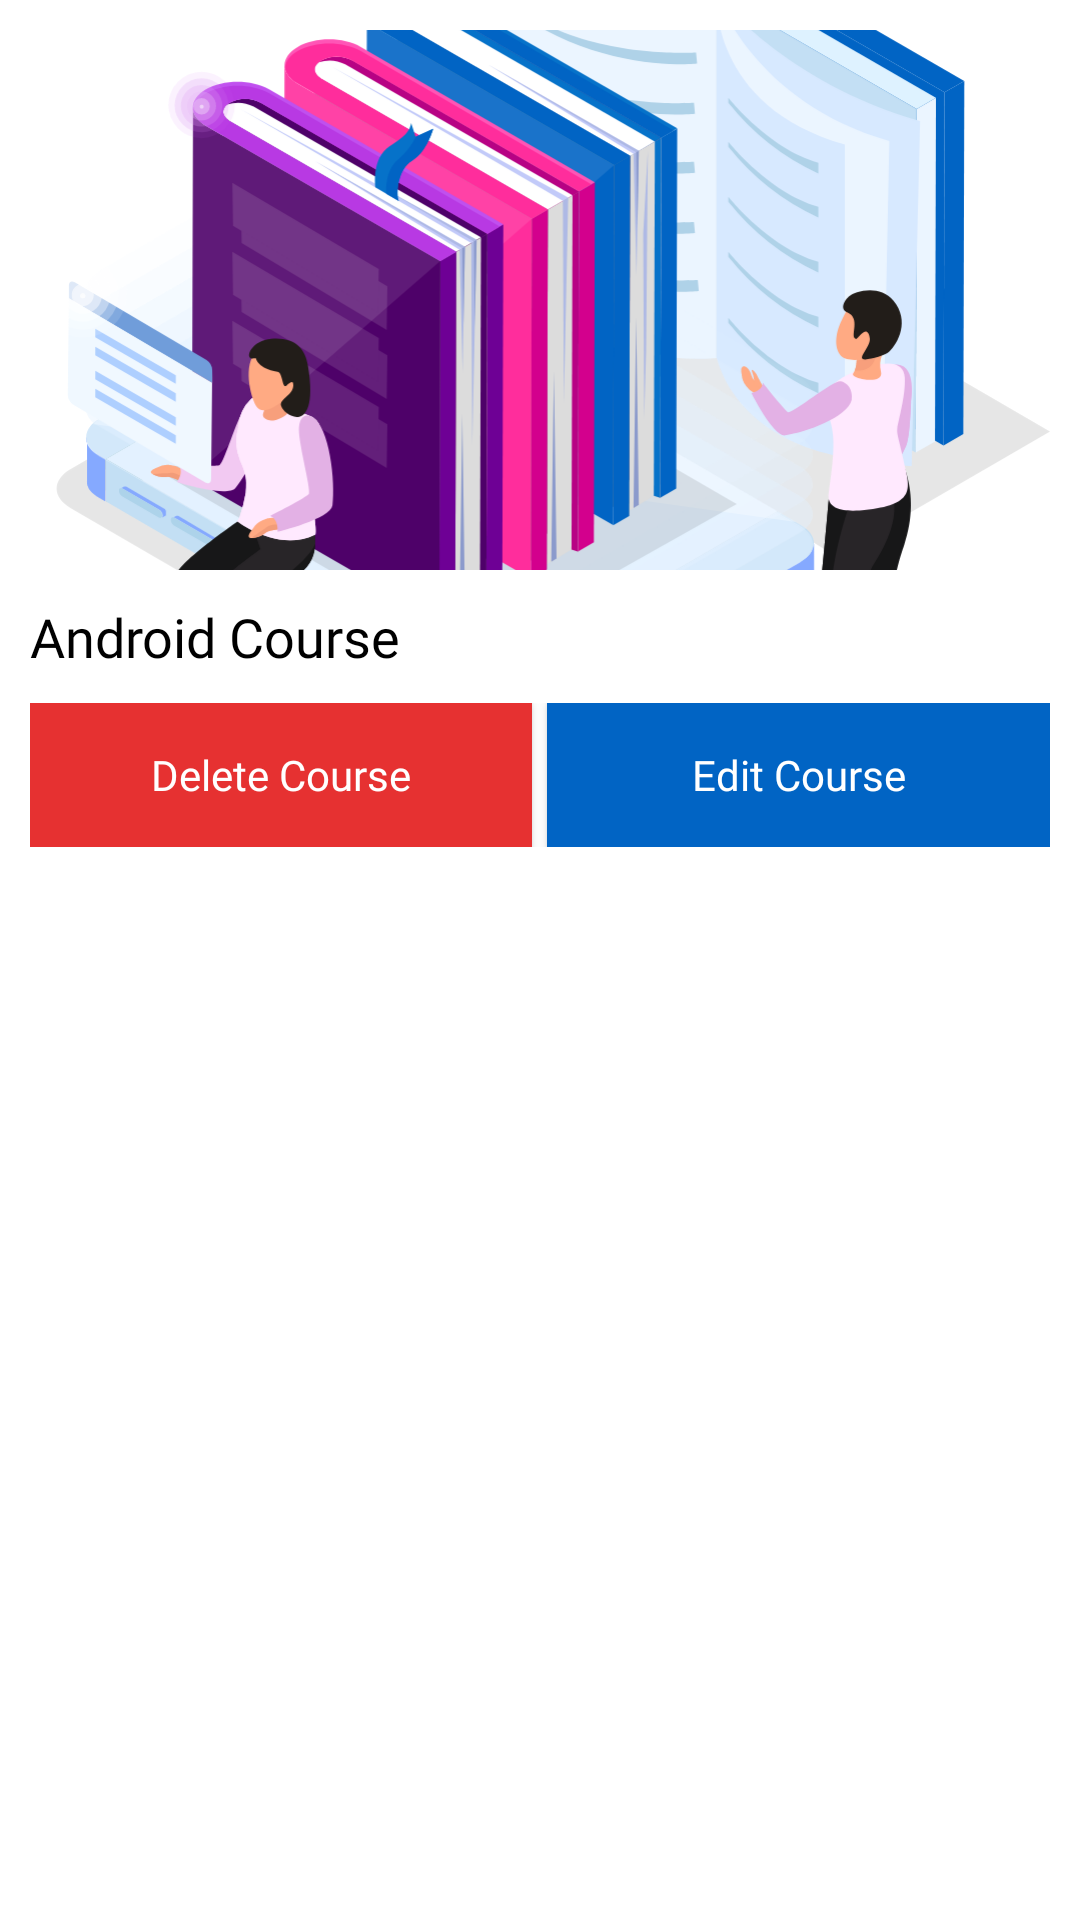

Reconstruct the res/layout file that produces this screen, plus the resources it refers to.
<!-- AndroidManifest.xml: application theme Theme.Moodle -->
<!-- res/layout/teacher_course_item.xml -->
<?xml version="1.0" encoding="utf-8"?>
<androidx.constraintlayout.widget.ConstraintLayout xmlns:android="http://schemas.android.com/apk/res/android"
    xmlns:app="http://schemas.android.com/apk/res-auto"
    android:layout_margin="10dp"
    android:layout_width="match_parent"
    android:layout_height="wrap_content">

    <androidx.cardview.widget.CardView
        app:cardCornerRadius="0dp"
        app:cardElevation="0dp"
        android:layout_width="match_parent"
        android:layout_height="match_parent">

        <LinearLayout
            android:layout_width="match_parent"
            android:layout_height="match_parent"
            android:padding="10dp"
            android:orientation="vertical">

            <ImageView
                android:id="@+id/ivCourse"
                android:layout_width="match_parent"
                android:layout_height="180dp"
                android:layout_marginBottom="10dp"
                android:scaleType="centerCrop"
                android:src="@drawable/ic_splash" />

            <TextView
                android:id="@+id/tvCourseName"
                android:layout_width="match_parent"
                android:layout_height="wrap_content"
                android:fontFamily="@font/readex_medium"
                android:maxLines="2"
                android:layout_marginBottom="10dp"
                android:text="Android Course"
                android:textColor="@color/black"
                android:textSize="18sp" />

            <LinearLayout
                android:layout_width="match_parent"
                android:layout_height="wrap_content"
                android:layout_gravity="bottom"
                android:weightSum="2">

                <androidx.appcompat.widget.AppCompatButton
                    android:id="@+id/btnDeleteCourse"
                    android:layout_width="0dp"
                    android:layout_height="wrap_content"
                    android:layout_weight="1"
                    android:layout_marginEnd="5dp"
                    android:background="#E63131"
                    android:text="Delete Course"
                    android:fontFamily="@font/readex_medium"
                    android:textAllCaps="false"
                    android:textColor="@color/white"
                    android:textSize="14sp" />

                <androidx.appcompat.widget.AppCompatButton
                    android:id="@+id/btnEditCourse"
                    android:layout_width="0dp"
                    android:layout_height="wrap_content"
                    android:layout_weight="1"
                    android:background="@drawable/btn_bg"
                    android:text="Edit Course"
                    android:textAllCaps="false"
                    android:fontFamily="@font/readex_medium"
                    android:textColor="@color/white"
                    android:textSize="14sp" />
            </LinearLayout>
        </LinearLayout>

    </androidx.cardview.widget.CardView>
</androidx.constraintlayout.widget.ConstraintLayout>
<!-- resources referenced by this layout -->
<resources>
  <color name="black">#FF000000</color>
  <color name="white">#FFFFFFFF</color>
  <!-- drawable btn_bg (drawable) -->
  <?xml version="1.0" encoding="utf-8"?>
  <selector xmlns:android="http://schemas.android.com/apk/res/android">
      <item android:state_pressed="false">
          <shape android:shape="rectangle">
              <solid android:color="@color/blue" />
          </shape>
      </item>
      <item android:state_pressed="true">
          <shape android:shape="rectangle">
              <solid android:color="@color/blue" />
              <stroke android:color="@color/purple_700" android:width="2dp" />
          </shape>
      </item>
  </selector>
  <!-- drawable ic_splash: vector/xml drawable (drawable-v24, 63844 chars, omitted) -->
  <style name="Theme.Moodle" parent="Theme.MaterialComponents.DayNight.NoActionBar">
          
          <item name="colorPrimary">@color/blue</item>
          <item name="colorPrimaryVariant">@color/blue</item>
          <item name="colorOnPrimary">@color/white</item>
          
          <item name="colorSecondary">@color/teal_200</item>
          <item name="colorSecondaryVariant">@color/teal_700</item>
          <item name="colorOnSecondary">@color/black</item>
          
          <item name="android:statusBarColor" tools:targetApi="l">?attr/colorPrimaryVariant</item>
          
      </style>
  <color name="blue">#0164C4</color>
  <color name="purple_700">#e1920b</color>
  <color name="teal_200">#FF03DAC5</color>
  <color name="teal_700">#FF018786</color>
</resources>
